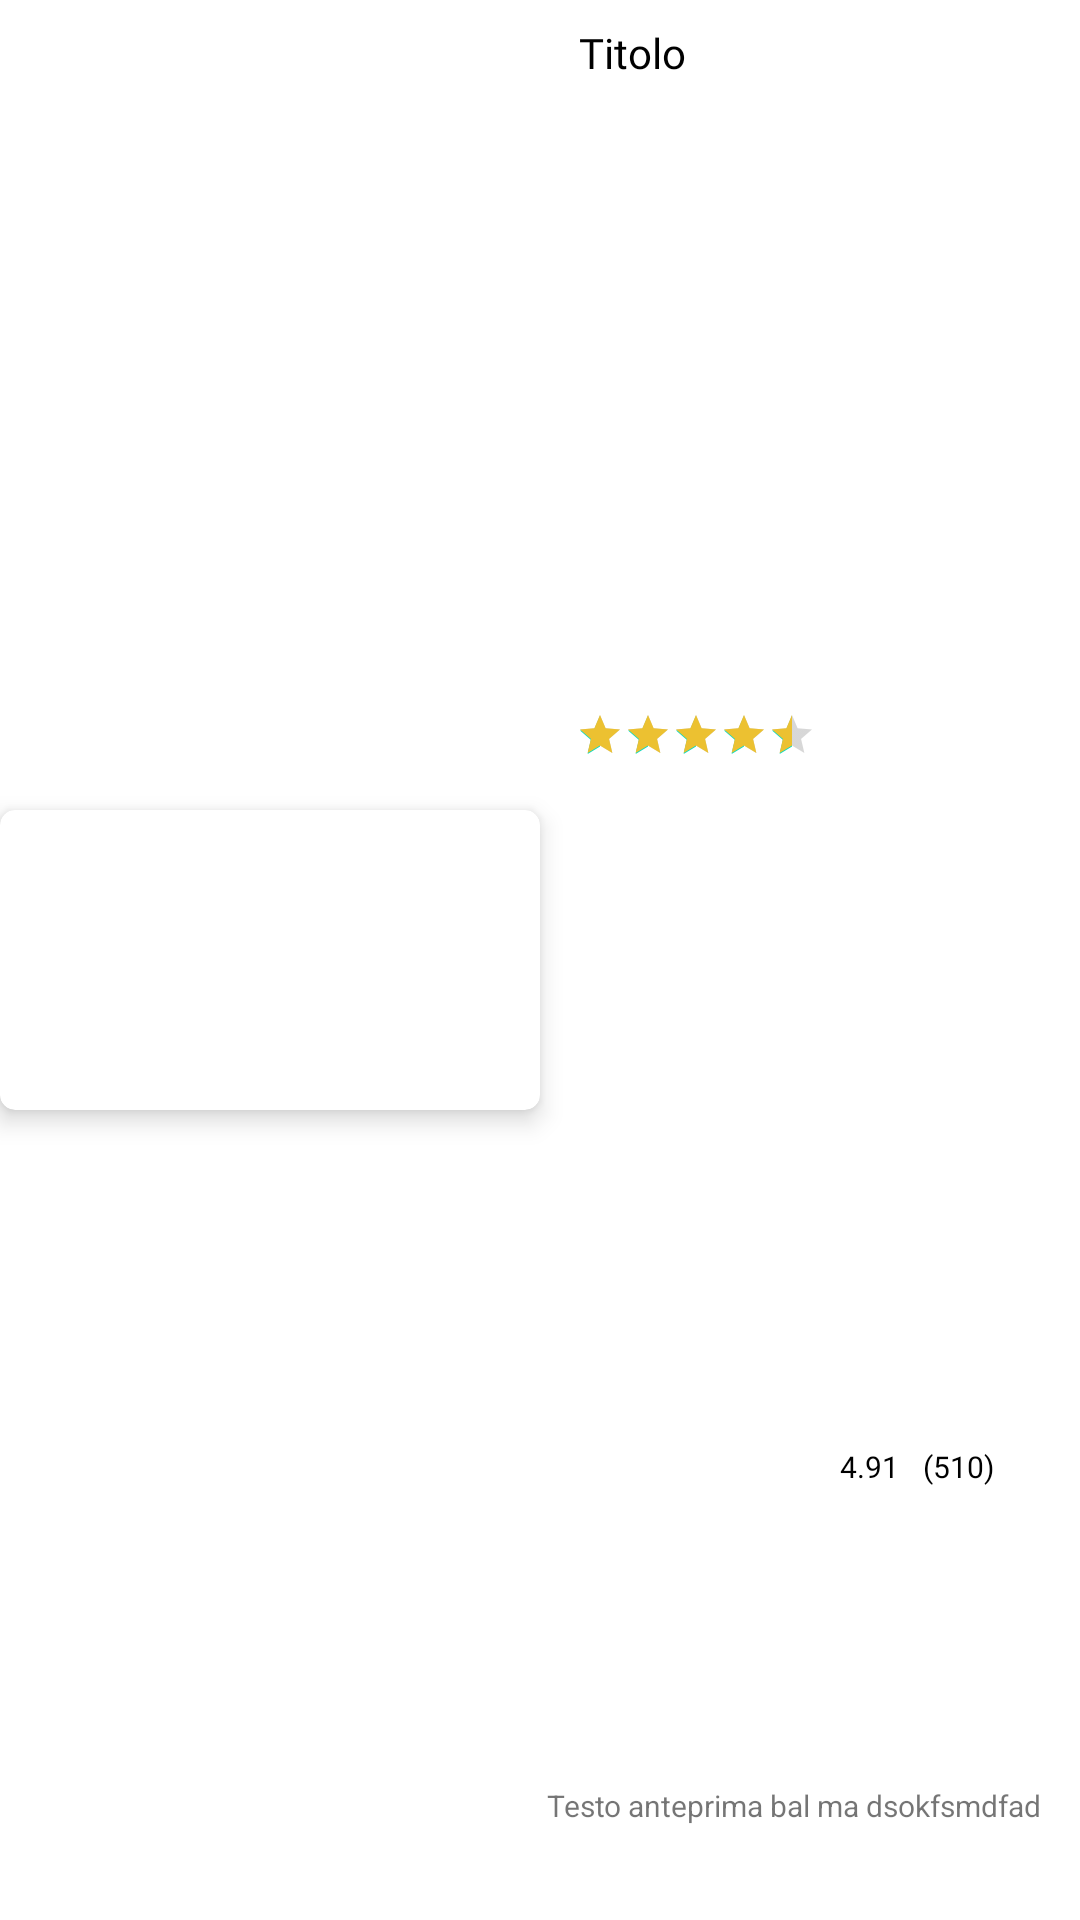

This screen was rendered from an Android layout file. Write that file and the resources it references.
<!-- AndroidManifest.xml: application theme Theme.PocketJourney -->
<!-- res/layout/restaurant_row_item.xml -->
<?xml version="1.0" encoding="utf-8"?>
<androidx.constraintlayout.widget.ConstraintLayout xmlns:android="http://schemas.android.com/apk/res/android"
    xmlns:app="http://schemas.android.com/apk/res-auto"
    xmlns:tools="http://schemas.android.com/tools"
    android:layout_width="match_parent"
    android:layout_height="wrap_content"
    android:layout_marginStart="16dp"
    >


    <TextView
        android:id="@+id/titoloRistorante"
        android:layout_width="wrap_content"
        android:layout_height="wrap_content"
        android:layout_marginStart="4dp"
        android:layout_marginTop="8dp"
        android:fontFamily="@font/open_sans_bold"
        android:text="Titolo"
        android:textColor="@color/colorPrimary"
        app:layout_constraintEnd_toEndOf="parent"
        app:layout_constraintHorizontal_bias="0.064"
        app:layout_constraintStart_toEndOf="@+id/cardViewRistorante"
        app:layout_constraintTop_toTopOf="parent" />

    <TextView
        android:id="@+id/testoRistorante"
        android:layout_width="173dp"
        android:layout_height="29dp"

        android:layout_marginBottom="16dp"
        android:text="Testo anteprima bal ma dsokfsmdfad "
        android:textSize="10sp"
        app:layout_constraintBottom_toBottomOf="parent"
        app:layout_constraintEnd_toEndOf="parent"
        app:layout_constraintHorizontal_bias="0.357"
        app:layout_constraintStart_toEndOf="@+id/cardViewRistorante" />

    <RatingBar
        android:id="@+id/ratingBarRestaurant"
        style="?android:attr/ratingBarStyleSmall"
        android:layout_width="wrap_content"
        android:layout_height="wrap_content"
        android:layout_marginStart="4dp"
        android:max="5"
        android:numStars="5"
        android:progressTint="@color/colorAccent"
        android:rating="4.5"
        android:stepSize="0.5"
        app:layout_constraintBottom_toBottomOf="parent"
        app:layout_constraintEnd_toEndOf="parent"
        app:layout_constraintHorizontal_bias="0.083"
        app:layout_constraintStart_toEndOf="@+id/cardViewRistorante"
        app:layout_constraintTop_toTopOf="parent"
        app:layout_constraintVertical_bias="0.38" />

    <TextView
        android:id="@+id/valutazioneRist"
        android:layout_width="wrap_content"
        android:layout_height="wrap_content"
        android:layout_marginStart="8dp"
        android:fontFamily="@font/open_sans_bold"
        android:text="4.91"
        android:textColor="@color/colorPrimary"
        android:textSize="10dp"
        app:layout_constraintBaseline_toBaselineOf="@+id/numRecensioni"
        app:layout_constraintStart_toEndOf="@+id/ratingBarRestaurant" />

    <TextView
        android:id="@+id/numRecensioni"
        android:layout_width="wrap_content"
        android:layout_height="wrap_content"
        android:layout_marginStart="8dp"
        android:fontFamily="@font/open_sans_light"
        android:text="(510)"
        android:textColor="@color/colorPrimary"
        android:textSize="10dp"
        app:layout_constraintBottom_toTopOf="@+id/testoRistorante"
        app:layout_constraintEnd_toEndOf="parent"
        app:layout_constraintHorizontal_bias="0.0"
        app:layout_constraintStart_toEndOf="@+id/valutazioneRist"
        app:layout_constraintTop_toTopOf="parent"
        app:layout_constraintVertical_bias="0.829" />

    <androidx.cardview.widget.CardView
        android:id="@+id/cardViewRistorante"
        android:layout_width="180dp"
        android:layout_height="100dp"
        app:cardCornerRadius="5dp"
        app:cardElevation="5dp"
        app:layout_constraintBottom_toBottomOf="parent"
        app:layout_constraintEnd_toEndOf="parent"
        app:layout_constraintHorizontal_bias="0.0"
        app:layout_constraintStart_toStartOf="parent"
        app:layout_constraintTop_toTopOf="parent">

        <ImageView
            android:id="@+id/item_restaurant_Image"
            android:layout_width="match_parent"
            android:layout_height="match_parent"
            android:scaleType="centerCrop"
            app:srcCompat="@drawable/background"

            />


    </androidx.cardview.widget.CardView>

    

</androidx.constraintlayout.widget.ConstraintLayout>
<!-- resources referenced by this layout -->
<resources>
  <color name="colorAccent">#ECC131</color>
  <color name="colorPrimary">#000000</color>
  <style name="Theme.PocketJourney" parent="Theme.MaterialComponents.DayNight.NoActionBar">
          
          <item name="colorPrimary">@color/black</item>
          <item name="colorPrimaryVariant">@color/purple_700</item>
          <item name="colorOnPrimary">@color/white</item>
          
          <item name="colorSecondary">@color/teal_200</item>
          <item name="colorSecondaryVariant">@color/teal_700</item>
          <item name="colorOnSecondary">@color/black</item>
          
          <item name="android:statusBarColor">?attr/colorPrimaryVariant</item>
          
      </style>
  <color name="black">#FF000000</color>
  <color name="purple_700">#FF3700B3</color>
  <color name="white">#ffffff</color>
  <color name="teal_200">#FF03DAC5</color>
  <color name="teal_700">#FF018786</color>
</resources>
